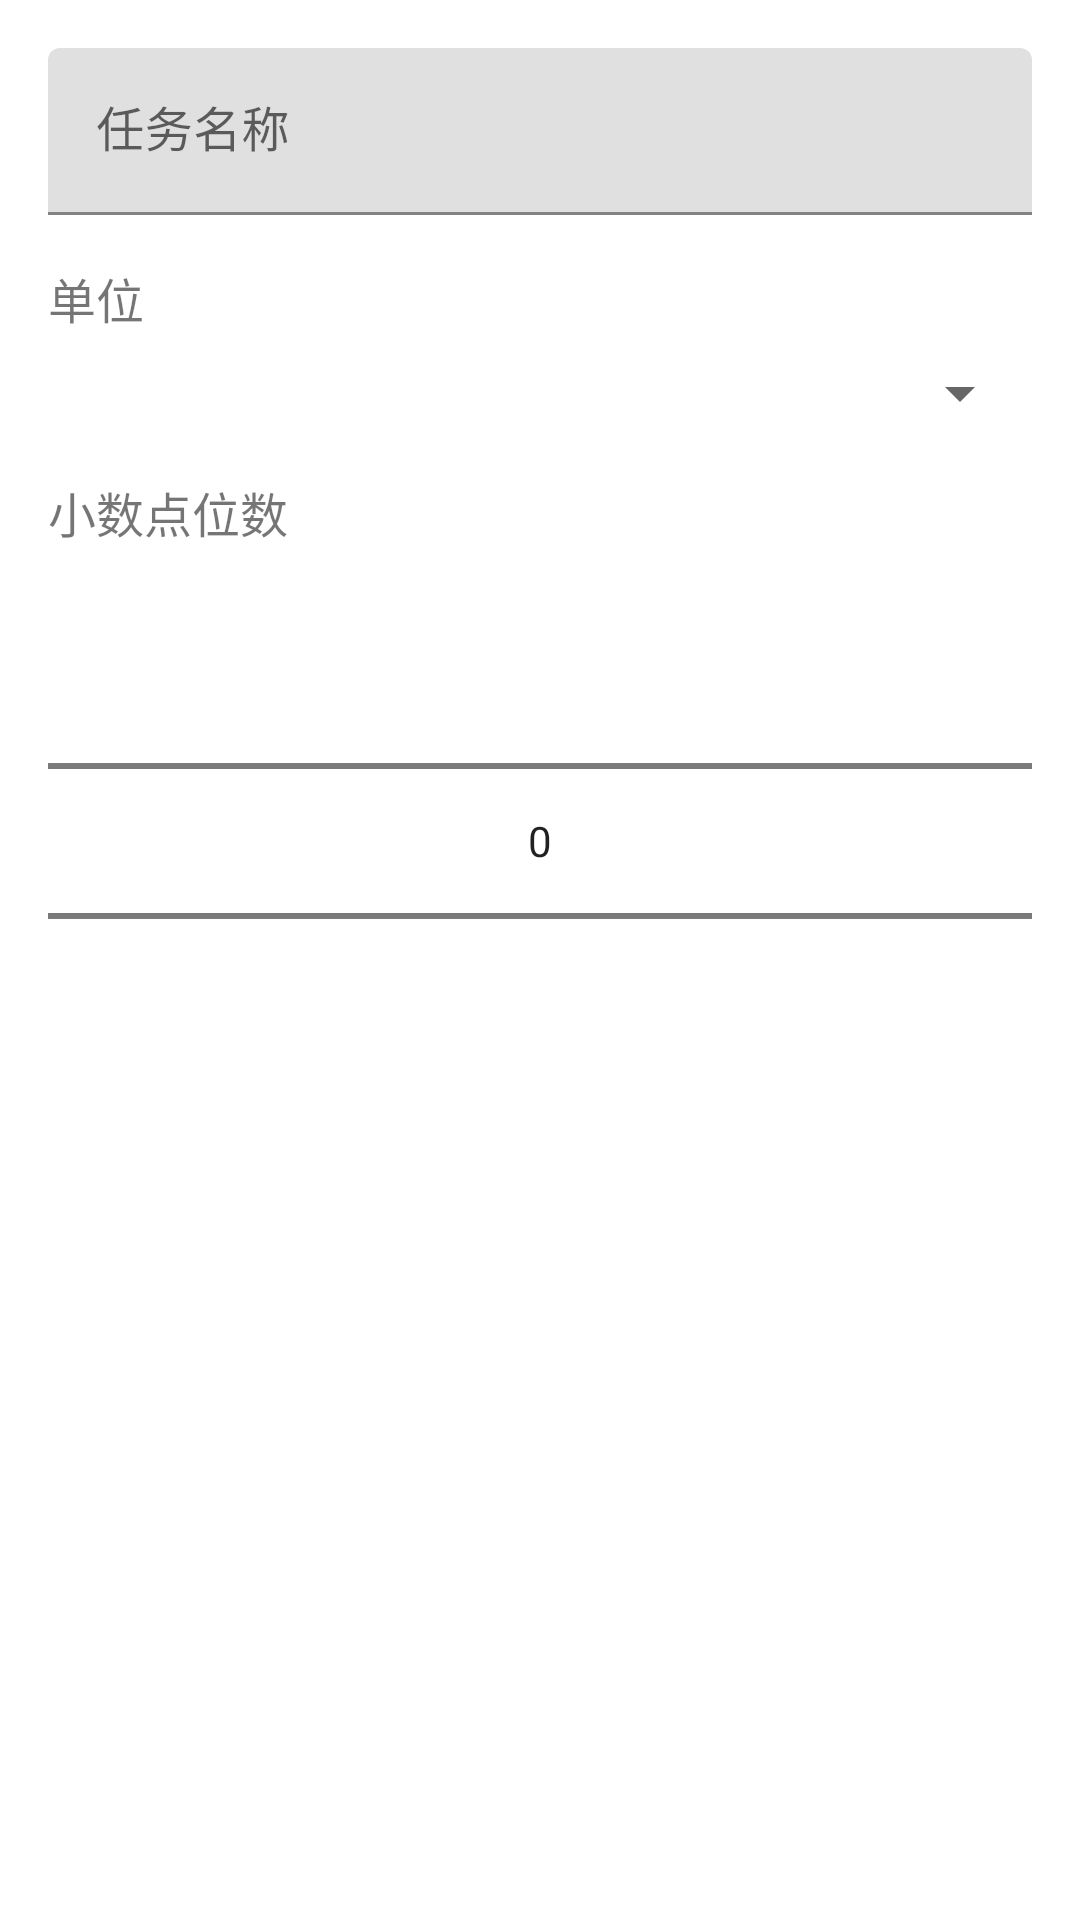

Layout XML and referenced resources for this Android screen:
<!-- AndroidManifest.xml: application theme Theme.CountEasy -->
<!-- res/layout/dialog_edit_task.xml -->
<?xml version="1.0" encoding="utf-8"?>
<LinearLayout xmlns:android="http://schemas.android.com/apk/res/android"
    android:layout_width="match_parent"
    android:layout_height="wrap_content"
    android:orientation="vertical"
    android:padding="16dp">

    <com.google.android.material.textfield.TextInputLayout
        android:layout_width="match_parent"
        android:layout_height="wrap_content"
        android:layout_marginBottom="16dp"
        android:hint="任务名称">

        <com.google.android.material.textfield.TextInputEditText
            android:id="@+id/etTaskName"
            android:layout_width="match_parent"
            android:layout_height="wrap_content"
            android:inputType="text"
            android:maxLines="1" />
    </com.google.android.material.textfield.TextInputLayout>

    <TextView
        android:layout_width="match_parent"
        android:layout_height="wrap_content"
        android:layout_marginBottom="8dp"
        android:text="单位"
        android:textSize="16sp" />

    <Spinner
        android:id="@+id/spinnerUnit"
        android:layout_width="match_parent"
        android:layout_height="wrap_content"
        android:layout_marginBottom="16dp" />

    <TextView
        android:id="@+id/tvDecimalPlacesInfo"
        android:layout_width="match_parent"
        android:layout_height="wrap_content"
        android:layout_marginBottom="8dp"
        android:text="小数点位数"
        android:textSize="16sp" />

    <NumberPicker
        android:id="@+id/numberPicker"
        android:layout_width="match_parent"
        android:layout_height="wrap_content"
        android:layout_gravity="center_horizontal" />

</LinearLayout>
<!-- resources referenced by this layout -->
<resources>
  <style name="Theme.CountEasy" parent="Theme.MaterialComponents.DayNight.DarkActionBar">
          
          <item name="colorPrimary">@color/skyblue_500</item>
          <item name="colorPrimaryVariant">@color/skyblue_700</item>
          <item name="colorOnPrimary">@color/white</item>
          
          <item name="colorSecondary">@color/skyblue_500</item>
          <item name="colorSecondaryVariant">@color/skyblue_700</item>
          <item name="colorOnSecondary">@color/white</item>
          
          <item name="android:statusBarColor">?attr/colorPrimaryVariant</item>
          
      </style>
  <color name="skyblue_500">#1E90FF</color>
  <color name="skyblue_700">#4682B4</color>
  <color name="white">#FFFFFFFF</color>
</resources>
